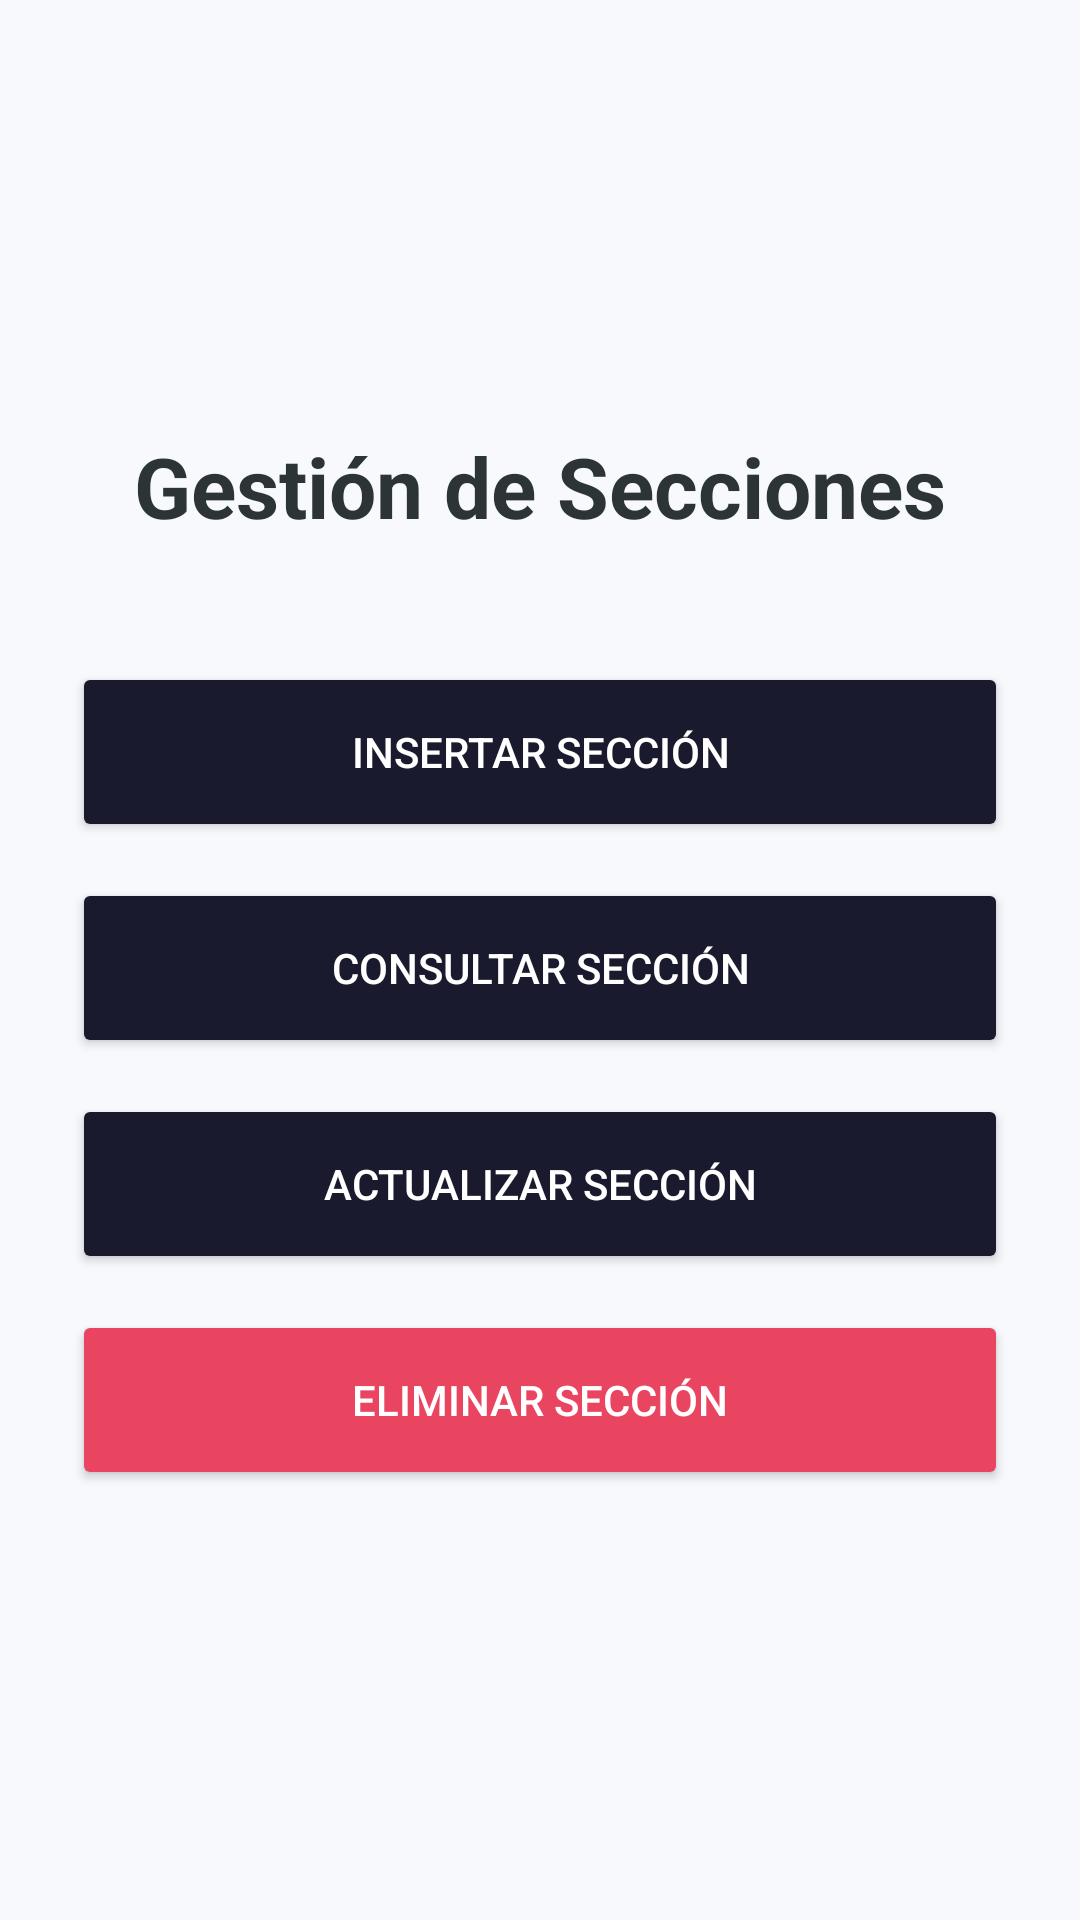

Write the Android layout XML for this screen, with the resource values it uses.
<!-- AndroidManifest.xml: application theme Theme.Proyecto_PDM -->
<!-- res/layout/activity_seccion_menu.xml -->
<?xml version="1.0" encoding="utf-8"?>
<LinearLayout xmlns:android="http://schemas.android.com/apk/res/android"
    xmlns:tools="http://schemas.android.com/tools"
    android:id="@+id/main"
    android:layout_width="match_parent"
    android:layout_height="match_parent"
    android:orientation="vertical"
    android:padding="24dp"
    android:gravity="center"
    android:background="@color/app_background"
    tools:context=".seccion.SeccionMenuActivity">

    <TextView
        android:layout_width="wrap_content"
        android:layout_height="wrap_content"
        android:text="@string/title_gestion_secciones"
        android:textSize="28sp"
        android:textStyle="bold"
        android:textColor="@color/auto_import_text_dark"
        android:layout_marginBottom="40dp"/>

    <Button
        android:id="@+id/btnSeccionInsertar"
        android:layout_width="match_parent"
        android:layout_height="60dp"
        android:text="@string/btn_insertar_seccion"
        android:backgroundTint="@color/auto_import_dark"
        android:textColor="@color/white"
        android:layout_marginBottom="12dp"/>

    <Button
        android:id="@+id/btnSeccionConsultar"
        android:layout_width="match_parent"
        android:layout_height="60dp"
        android:text="@string/btn_consultar_seccion"
        android:backgroundTint="@color/auto_import_dark"
        android:textColor="@color/white"
        android:layout_marginBottom="12dp"/>

    <Button
        android:id="@+id/btnSeccionActualizar"
        android:layout_width="match_parent"
        android:layout_height="60dp"
        android:text="@string/btn_actualizar_seccion"
        android:backgroundTint="@color/auto_import_dark"
        android:textColor="@color/white"
        android:layout_marginBottom="12dp"/>

    <Button
        android:id="@+id/btnSeccionEliminar"
        android:layout_width="match_parent"
        android:layout_height="60dp"
        android:text="@string/btn_eliminar_seccion"
        android:backgroundTint="@color/auto_import_red"
        android:textColor="@color/white"/>

</LinearLayout>
<!-- resources referenced by this layout -->
<resources>
  <color name="app_background">#F7F9FC</color>
  <color name="auto_import_dark">#1A1A2E</color>
  <color name="auto_import_red">#E94560</color>
  <color name="auto_import_text_dark">#2D3436</color>
  <color name="white">#FFFFFFFF</color>
  <string name="btn_actualizar_seccion">ACTUALIZAR SECCIÓN</string>
  <string name="btn_consultar_seccion">CONSULTAR SECCIÓN</string>
  <string name="btn_eliminar_seccion">ELIMINAR SECCIÓN</string>
  <string name="btn_insertar_seccion">INSERTAR SECCIÓN</string>
  <string name="title_gestion_secciones">Gestión de Secciones</string>
  <style name="Theme.Proyecto_PDM" parent="Base.Theme.Proyecto_PDM" />
  <style name="Base.Theme.Proyecto_PDM" parent="Theme.Material3.DayNight.NoActionBar">
          <item name="colorPrimary">@color/auto_import_red</item>
          <item name="colorOnPrimary">@color/white</item>
          <item name="android:windowBackground">@color/white</item>
      </style>
</resources>
